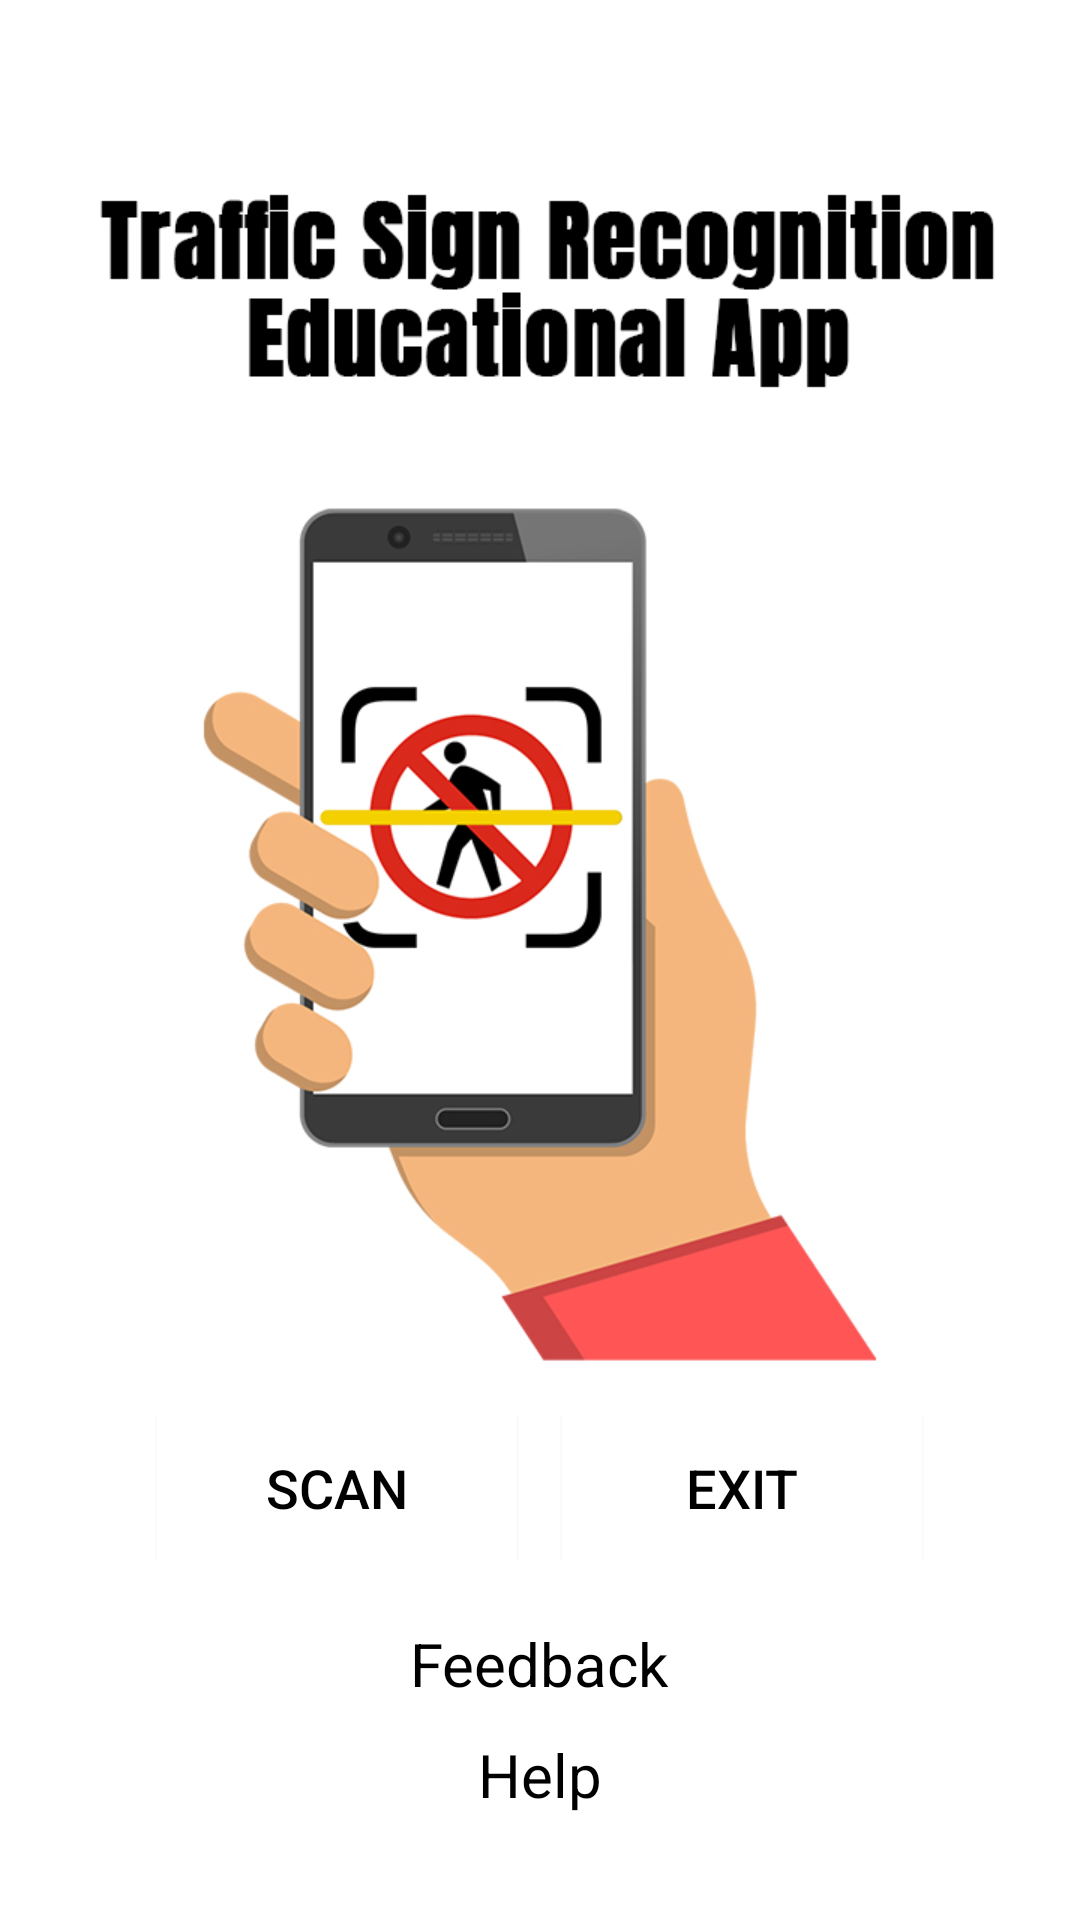

Reconstruct the res/layout file that produces this screen, plus the resources it refers to.
<!-- AndroidManifest.xml: application theme Theme.Testnotfinal -->
<!-- res/layout/activity_main.xml -->
<?xml version="1.0" encoding="utf-8"?>
<androidx.constraintlayout.widget.ConstraintLayout xmlns:android="http://schemas.android.com/apk/res/android"
    xmlns:app="http://schemas.android.com/apk/res-auto"
    xmlns:tools="http://schemas.android.com/tools"
    android:layout_width="match_parent"
    android:layout_height="match_parent"
    tools:context=".MainActivity">

    <ImageView
        android:id="@+id/img_bg"
        android:layout_width="match_parent"
        android:layout_height="match_parent"
        android:src="@drawable/landing_page"/>






























    <LinearLayout
        android:layout_width="match_parent"
        android:layout_height="wrap_content"
        android:layout_marginBottom="120dp"
        android:orientation="horizontal"
        android:gravity="center"
        app:layout_constraintLeft_toLeftOf="parent"
        app:layout_constraintRight_toRightOf="parent"
        app:layout_constraintBottom_toBottomOf="parent">

        <Button
            android:id="@+id/scanbtn"
            android:layout_width="120dp"
            android:layout_height="wrap_content"
            android:text="Scan"
            android:textSize="18sp"
            android:textColor="@color/black"
            android:background="@color/white"
            android:foreground="@drawable/btn_shape_round"
            android:shadowRadius="0"
            android:layout_marginRight="15dp"
            android:outlineSpotShadowColor="@color/white"
            app:layout_constraintBottom_toTopOf="@id/exitbtn"
            app:layout_constraintLeft_toLeftOf="parent"
            app:layout_constraintRight_toRightOf="parent"/>

        <Button
            android:id="@+id/exitbtn"
            android:layout_width="120dp"
            android:layout_height="wrap_content"
            android:text="Exit"
            android:textSize="18sp"
            android:textColor="@color/black"
            android:background="@color/white"
            android:foreground="@drawable/btn_shape_round"
            android:shadowRadius="0"
            android:outlineSpotShadowColor="@color/white"
            app:layout_constraintBottom_toTopOf="@id/layout1"
            app:layout_constraintLeft_toLeftOf="parent"
            app:layout_constraintRight_toRightOf="parent"/>
    </LinearLayout>

    <LinearLayout
        android:id="@+id/layout1"
        android:layout_width="match_parent"
        android:layout_height="wrap_content"
        android:orientation="vertical"
        android:gravity="center"
        android:layout_marginBottom="15dp"
        app:layout_constraintLeft_toLeftOf="parent"
        app:layout_constraintRight_toRightOf="parent"
        app:layout_constraintBottom_toBottomOf="parent">

        <TextView
            android:id="@+id/feedbackbtn"
            android:text="Feedback"
            android:textSize="20sp"
            android:textColor="@color/black"
            android:layout_marginBottom="10dp"
            android:clickable="true"
            android:layout_width="wrap_content"
            android:layout_height="wrap_content"/>
        <TextView
            android:id="@+id/helpbtn"
            android:text="Help"
            android:textSize="20sp"
            android:textColor="@color/black"
            android:clickable="true"
            android:layout_marginBottom="20dp"
            android:layout_width="wrap_content"
            android:layout_height="wrap_content"/>









    </LinearLayout>

    
    
    
    
    
    
    
    
    
    

    
    
    
    
    
    
    
    
    
    

    
    
    
    
    
    
    
    
    
    
    

    
    
    
    
    
    
    
    
    
    
    

</androidx.constraintlayout.widget.ConstraintLayout>
<!-- resources referenced by this layout -->
<resources>
  <!-- drawable landing_page: jpg bitmap (drawable, 119611 bytes) -->
  <style name="Theme.Testnotfinal" parent="Theme.MaterialComponents.DayNight.NoActionBar">
          
  
          <item name="colorPrimary">@color/white</item>
          <item name="colorPrimaryVariant">@color/purple_700</item>
          <item name="colorOnPrimary">@color/white</item>
          
          <item name="colorSecondary">@color/teal_200</item>
          <item name="colorSecondaryVariant">@color/teal_700</item>
          <item name="colorOnSecondary">@color/black</item>
          
          <item name="android:statusBarColor">?attr/colorPrimaryVariant</item>
          
      </style>
  <!-- not gathered from this repository: default colours our renderer supplied (Android Studio template values) -->
  <color name="purple_700">#FF3700B3</color>
  <color name="teal_200">#FF03DAC5</color>
  <color name="teal_700">#FF018786</color>
  <color name="black">#FF000000</color>
  <color name="white">#FFFFFFFF</color>
</resources>
